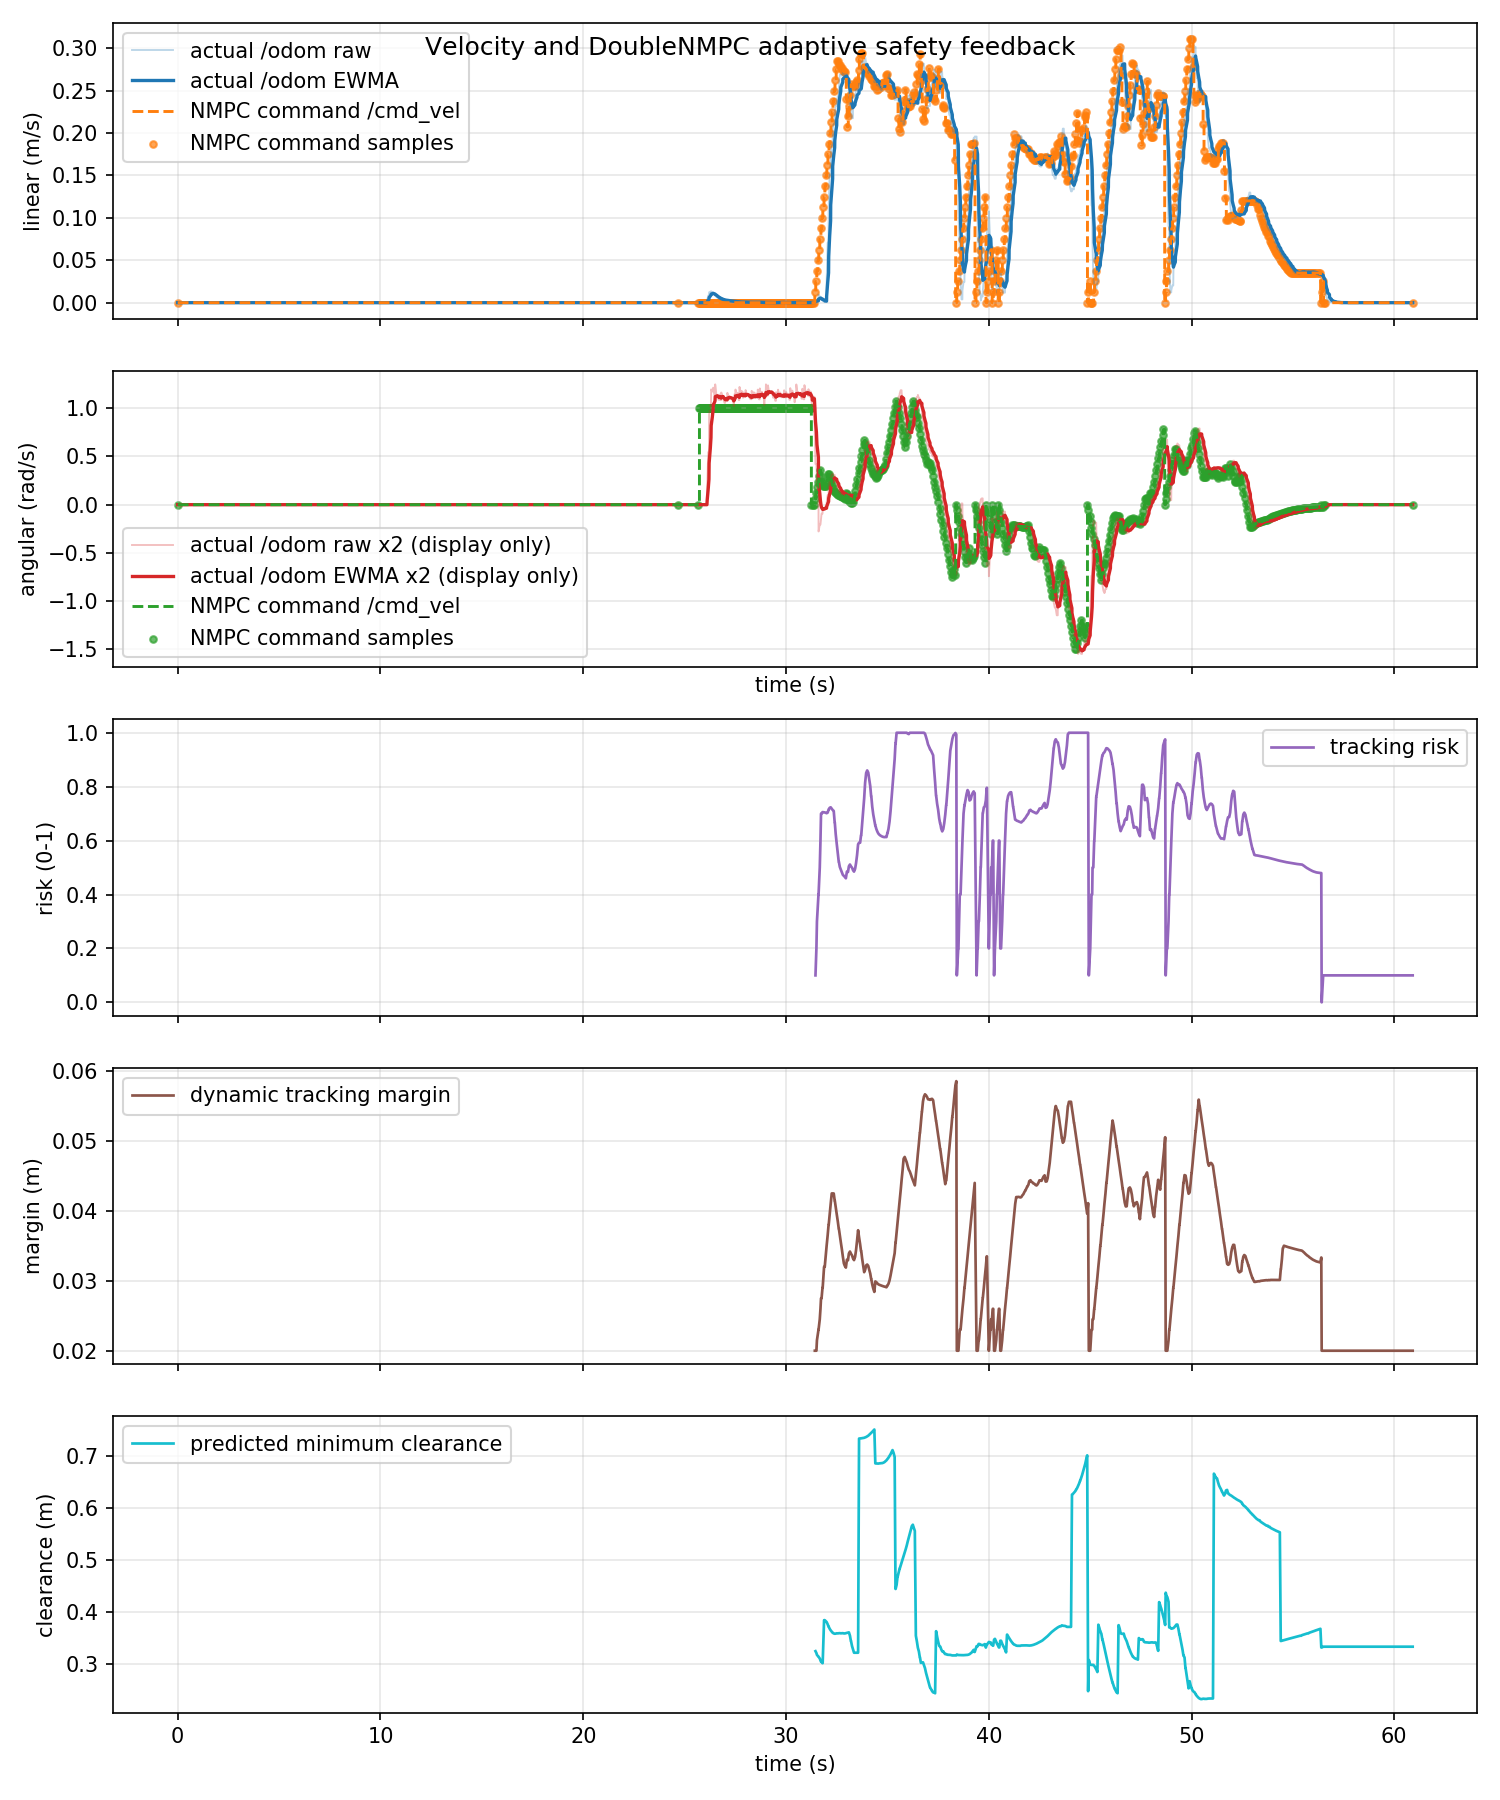

Values plotted in this chart, from the file beside it:
time_s, actual_linear_mps, actual_angular_radps, command_linear_mps, command_angular_radps, command_linear_abs_mps, command_angular_abs_radps, tracking_risk, dynamic_safe_margin_m, predicted_min_clearance_m
0.0, 0.0, 0.0, 0.0, 0.0, 0.0, 0.0, nan, nan, nan
0.02076, 0.0, 0.0, 0.0, 0.0, 0.0, 0.0, nan, nan, nan
0.05383, 0.0, 0.0, 0.0, 0.0, 0.0, 0.0, nan, nan, nan
0.09918, 0.0, 0.0, 0.0, 0.0, 0.0, 0.0, nan, nan, nan
0.118, 0.0, 0.0, 0.0, 0.0, 0.0, 0.0, nan, nan, nan
0.1739, 0.0, 0.0, 0.0, 0.0, 0.0, 0.0, nan, nan, nan
0.1992, 0.0, 0.0, 0.0, 0.0, 0.0, 0.0, nan, nan, nan
0.203, 0.0, 0.0, 0.0, 0.0, 0.0, 0.0, nan, nan, nan
0.2654, 0.0, 0.0, 0.0, 0.0, 0.0, 0.0, nan, nan, nan
0.2992, 0.0, 0.0, 0.0, 0.0, 0.0, 0.0, nan, nan, nan
0.3378, 0.0, 0.0, 0.0, 0.0, 0.0, 0.0, nan, nan, nan
0.3536, 0.0, 0.0, 0.0, 0.0, 0.0, 0.0, nan, nan, nan
0.3992, 0.0, 0.0, 0.0, 0.0, 0.0, 0.0, nan, nan, nan
0.4049, 0.0, 0.0, 0.0, 0.0, 0.0, 0.0, nan, nan, nan
0.465, 0.0, 0.0, 0.0, 0.0, 0.0, 0.0, nan, nan, nan
0.4992, 0.0, 0.0, 0.0, 0.0, 0.0, 0.0, nan, nan, nan
0.521, 0.0, 0.0, 0.0, 0.0, 0.0, 0.0, nan, nan, nan
0.5506, 0.0, 0.0, 0.0, 0.0, 0.0, 0.0, nan, nan, nan
0.5992, 0.0, 0.0, 0.0, 0.0, 0.0, 0.0, nan, nan, nan
0.6094, 0.0, 0.0, 0.0, 0.0, 0.0, 0.0, nan, nan, nan
0.6781, 0.0, 0.0, 0.0, 0.0, 0.0, 0.0, nan, nan, nan
0.6992, 0.0, 0.0, 0.0, 0.0, 0.0, 0.0, nan, nan, nan
0.7026, 0.0, 0.0, 0.0, 0.0, 0.0, 0.0, nan, nan, nan
0.7737, 0.0, 0.0, 0.0, 0.0, 0.0, 0.0, nan, nan, nan
0.8001, 0.0, 0.0, 0.0, 0.0, 0.0, 0.0, nan, nan, nan
0.8179, 0.0, 0.0, 0.0, 0.0, 0.0, 0.0, nan, nan, nan
0.8501, 0.0, 0.0, 0.0, 0.0, 0.0, 0.0, nan, nan, nan
0.8993, 0.0, 0.0, 0.0, 0.0, 0.0, 0.0, nan, nan, nan
0.9268, 0.0, 0.0, 0.0, 0.0, 0.0, 0.0, nan, nan, nan
0.9991, 0.0, 0.0, 0.0, 0.0, 0.0, 0.0, nan, nan, nan
1.001, 0.0, 0.0, 0.0, 0.0, 0.0, 0.0, nan, nan, nan
1.005, 0.0, 0.0, 0.0, 0.0, 0.0, 0.0, nan, nan, nan
1.077, 0.0, 0.0, 0.0, 0.0, 0.0, 0.0, nan, nan, nan
1.099, 0.0, 0.0, 0.0, 0.0, 0.0, 0.0, nan, nan, nan
1.103, 0.0, 0.0, 0.0, 0.0, 0.0, 0.0, nan, nan, nan
1.157, 0.0, 0.0, 0.0, 0.0, 0.0, 0.0, nan, nan, nan
1.199, 0.0, 0.0, 0.0, 0.0, 0.0, 0.0, nan, nan, nan
1.205, 0.0, 0.0, 0.0, 0.0, 0.0, 0.0, nan, nan, nan
1.253, 0.0, 0.0, 0.0, 0.0, 0.0, 0.0, nan, nan, nan
1.299, 0.0, 0.0, 0.0, 0.0, 0.0, 0.0, nan, nan, nan
1.304, 0.0, 0.0, 0.0, 0.0, 0.0, 0.0, nan, nan, nan
1.377, 0.0, 0.0, 0.0, 0.0, 0.0, 0.0, nan, nan, nan
1.399, 0.0, 0.0, 0.0, 0.0, 0.0, 0.0, nan, nan, nan
1.43, 0.0, 0.0, 0.0, 0.0, 0.0, 0.0, nan, nan, nan
1.457, 0.0, 0.0, 0.0, 0.0, 0.0, 0.0, nan, nan, nan
1.499, 0.0, 0.0, 0.0, 0.0, 0.0, 0.0, nan, nan, nan
1.51, 0.0, 0.0, 0.0, 0.0, 0.0, 0.0, nan, nan, nan
1.564, 0.0, 0.0, 0.0, 0.0, 0.0, 0.0, nan, nan, nan
1.599, 0.0, 0.0, 0.0, 0.0, 0.0, 0.0, nan, nan, nan
1.605, 0.0, 0.0, 0.0, 0.0, 0.0, 0.0, nan, nan, nan
1.662, 0.0, 0.0, 0.0, 0.0, 0.0, 0.0, nan, nan, nan
1.699, 0.0, 0.0, 0.0, 0.0, 0.0, 0.0, nan, nan, nan
1.733, 0.0, 0.0, 0.0, 0.0, 0.0, 0.0, nan, nan, nan
1.749, 0.0, 0.0, 0.0, 0.0, 0.0, 0.0, nan, nan, nan
1.799, 0.0, 0.0, 0.0, 0.0, 0.0, 0.0, nan, nan, nan
1.806, 0.0, 0.0, 0.0, 0.0, 0.0, 0.0, nan, nan, nan
1.862, 0.0, 0.0, 0.0, 0.0, 0.0, 0.0, nan, nan, nan
1.899, 0.0, 0.0, 0.0, 0.0, 0.0, 0.0, nan, nan, nan
1.941, 0.0, 0.0, 0.0, 0.0, 0.0, 0.0, nan, nan, nan
1.959, 0.0, 0.0, 0.0, 0.0, 0.0, 0.0, nan, nan, nan
... 1,761 more rows
